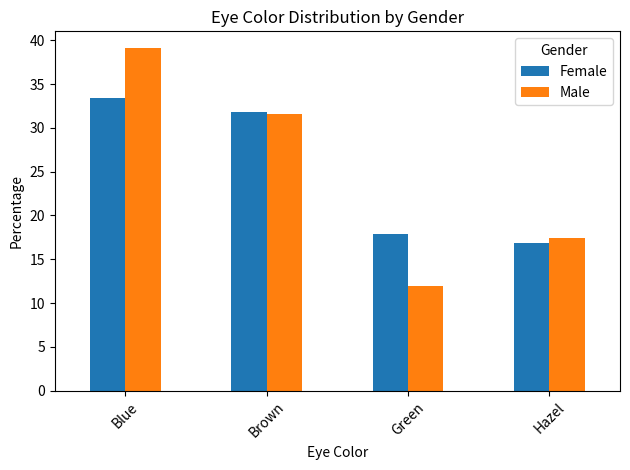

Generate this figure with matplotlib:
import pandas as pd
import matplotlib.pyplot as plt

# matplotlib must be installed with command `pip install matplotlib`

data = {
    'eye_color': ['Brown', 'Blue', 'Hazel', 'Green', 'Brown', 'Blue', 'Hazel', 'Green'],
    'gender': ['Male', 'Male', 'Male', 'Male', 'Female', 'Female', 'Female', 'Female'],
    'percentage': [31.56, 39.06, 17.41, 11.97, 31.80, 33.42, 16.89, 17.89],
}
df = pd.DataFrame(data)
print(df)

pivot_df = df.pivot(index= 'eye_color', columns= 'gender', values= 'percentage')
pivot_df.plot(kind='bar')
plt.title('Eye Color Distribution by Gender')
plt.xticks(rotation=45)
plt.xlabel('Eye Color')
plt.ylabel('Percentage')
plt.legend(title='Gender')
# Force the bar graph to fit in the figure window area
plt.tight_layout()
# Opens the bar graph in a new window
plt.show()
